Dataset: split (GitHub, f-10na/follow_yellow). Classes: left, right, straight.

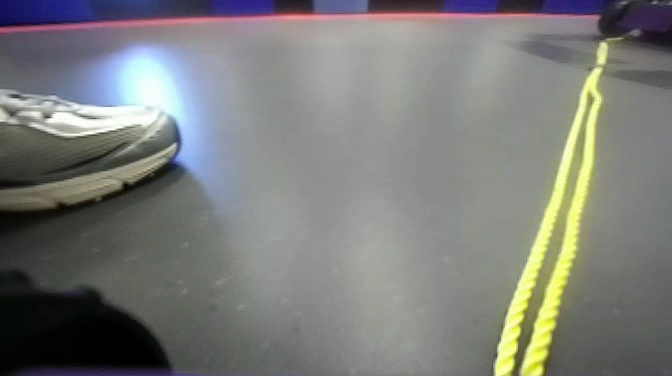
Label: right

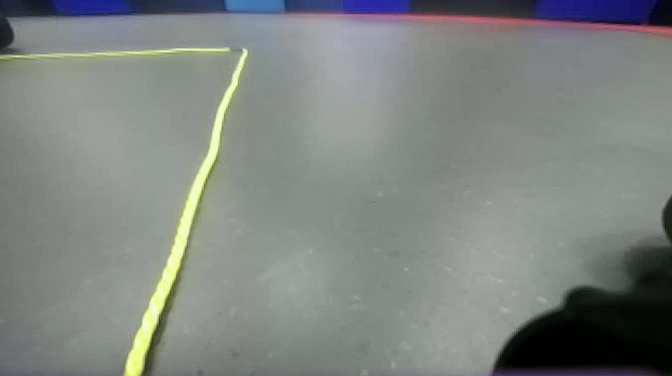
Label: left

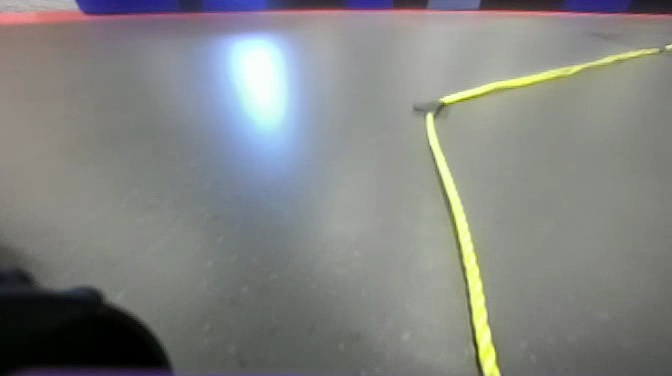
Label: right

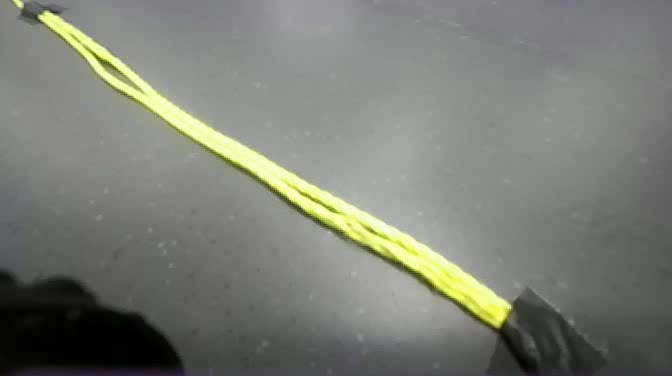
Label: left

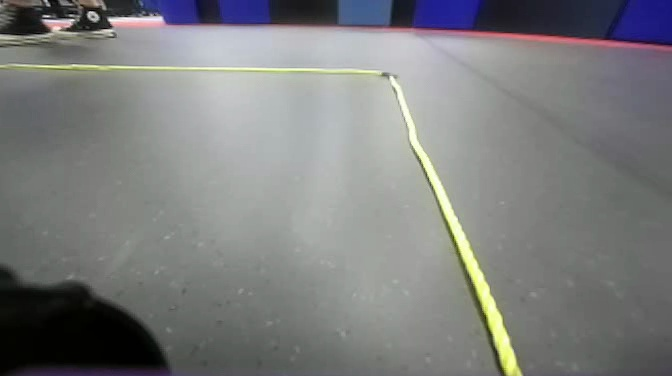
Label: straight

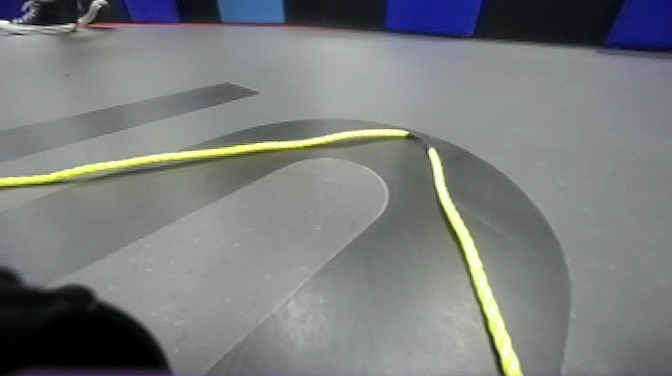
Label: straight
